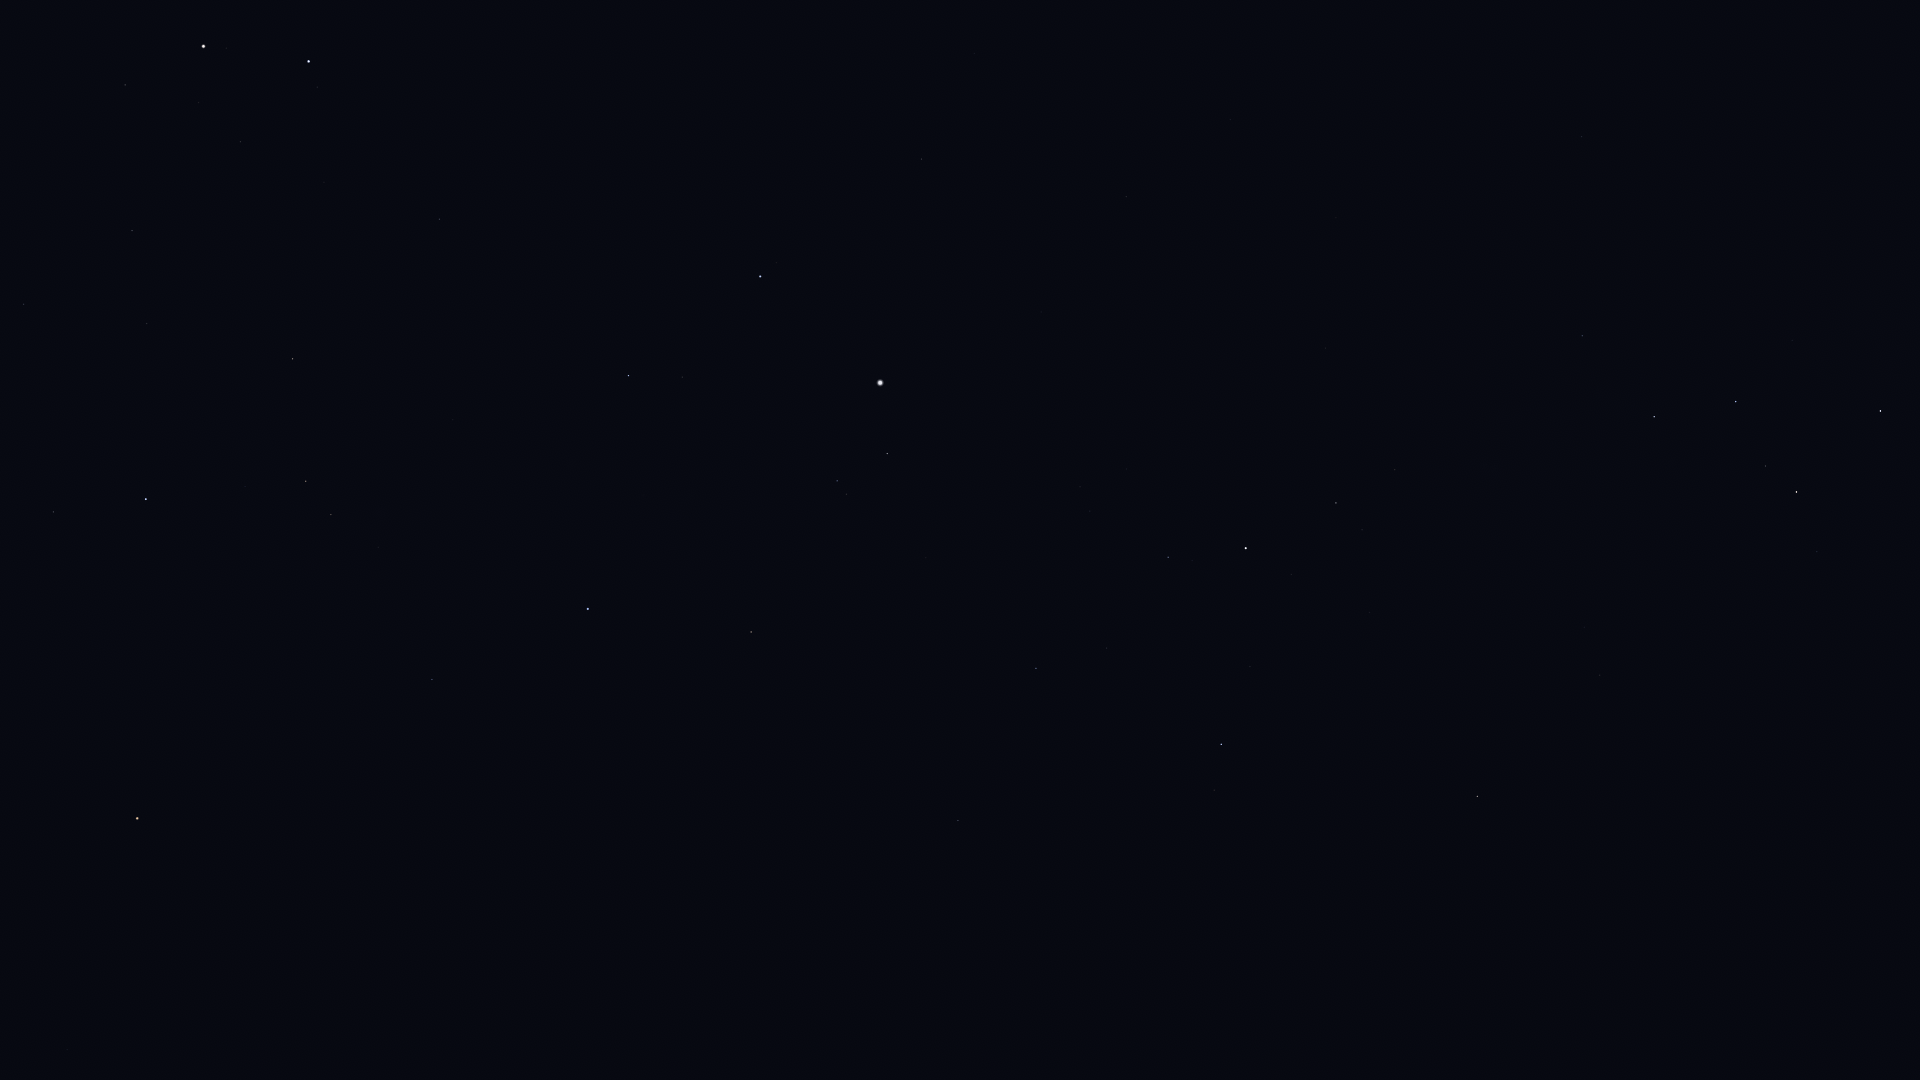

The file beside this chart, header and first rows:
Star_ID, Name, X, Y
746, Caph, 1880, 411
2920, Fulu, 1817, 552
3179, Schedar, 1797, 492
3821, Achird, 1766, 466
3881, HIP 3881, 1788, 854
107418, Castula, 1739, 437
4436, HIP 4436, 1756, 911
4889, HIP 4889, 1719, 1078
5447, Mirach, 1691, 968
6411, Adhil, 1654, 750
6686, Ruchbah, 1654, 417
7513, Titawin, 1585, 835
7607, Nembus, 1600, 675
8886, Segin, 1582, 336
9640, Almach, 1477, 796
10670, HIP 10670, 1373, 956
12191, Buna, 1347, 767
13061, Lilii Borea, 1204, 998
13192, Nushagak, 1499, 137
13209, Bharani, 1178, 1042
13254, HIP 13254, 1267, 823
13268, Miram, 1395, 470
14328, HIP 14328, 1336, 503
14576, Algol, 1221, 744
14668, Misam, 1250, 667
15863, Mirfak, 1246, 548
16228, HIP 16228, 1326, 348
17358, HIP 17358, 1168, 557
18246, Atik, 1000, 836
17489, Celaeno, 910, 973
17499, Electra, 908, 976
17531, Taygeta, 910, 970
17573, Maia, 907, 970
17579, Asterope, 908, 967
17608, Merope, 900, 975
17702, Alcyone, 897, 970
17851, Pleione, 890, 966
17959, HIP 17959, 1397, 105
18505, HIP 18505, 1293, 254
18532, HIP 18532, 1036, 668
18614, Menkib, 985, 740
20205, Prima Hyadum, 656, 1030
20455, Secunda Hyadum, 668, 983
20648, HIP 20648, 662, 970
20889, Ain, 666, 943
20894, Chamukuy, 621, 992
21421, Aldebaran, 600, 962
21881, HIP 21881, 662, 841
22783, HIP 22783, 1230, 120
23015, Hassaleh, 751, 632
23416, Almaaz, 887, 454
23453, Saclateni, 847, 494
23767, Haedus, 837, 481
24003, Mago, 1258, 45
24608, Capella, 880, 383
25336, Bellatrix, 243, 951
25428, Elnath, 588, 609
25930, Mintaka, 101, 1052
26207, Meissa, 260, 861
26311, Alnilam, 67, 1050
... 34 more rows
